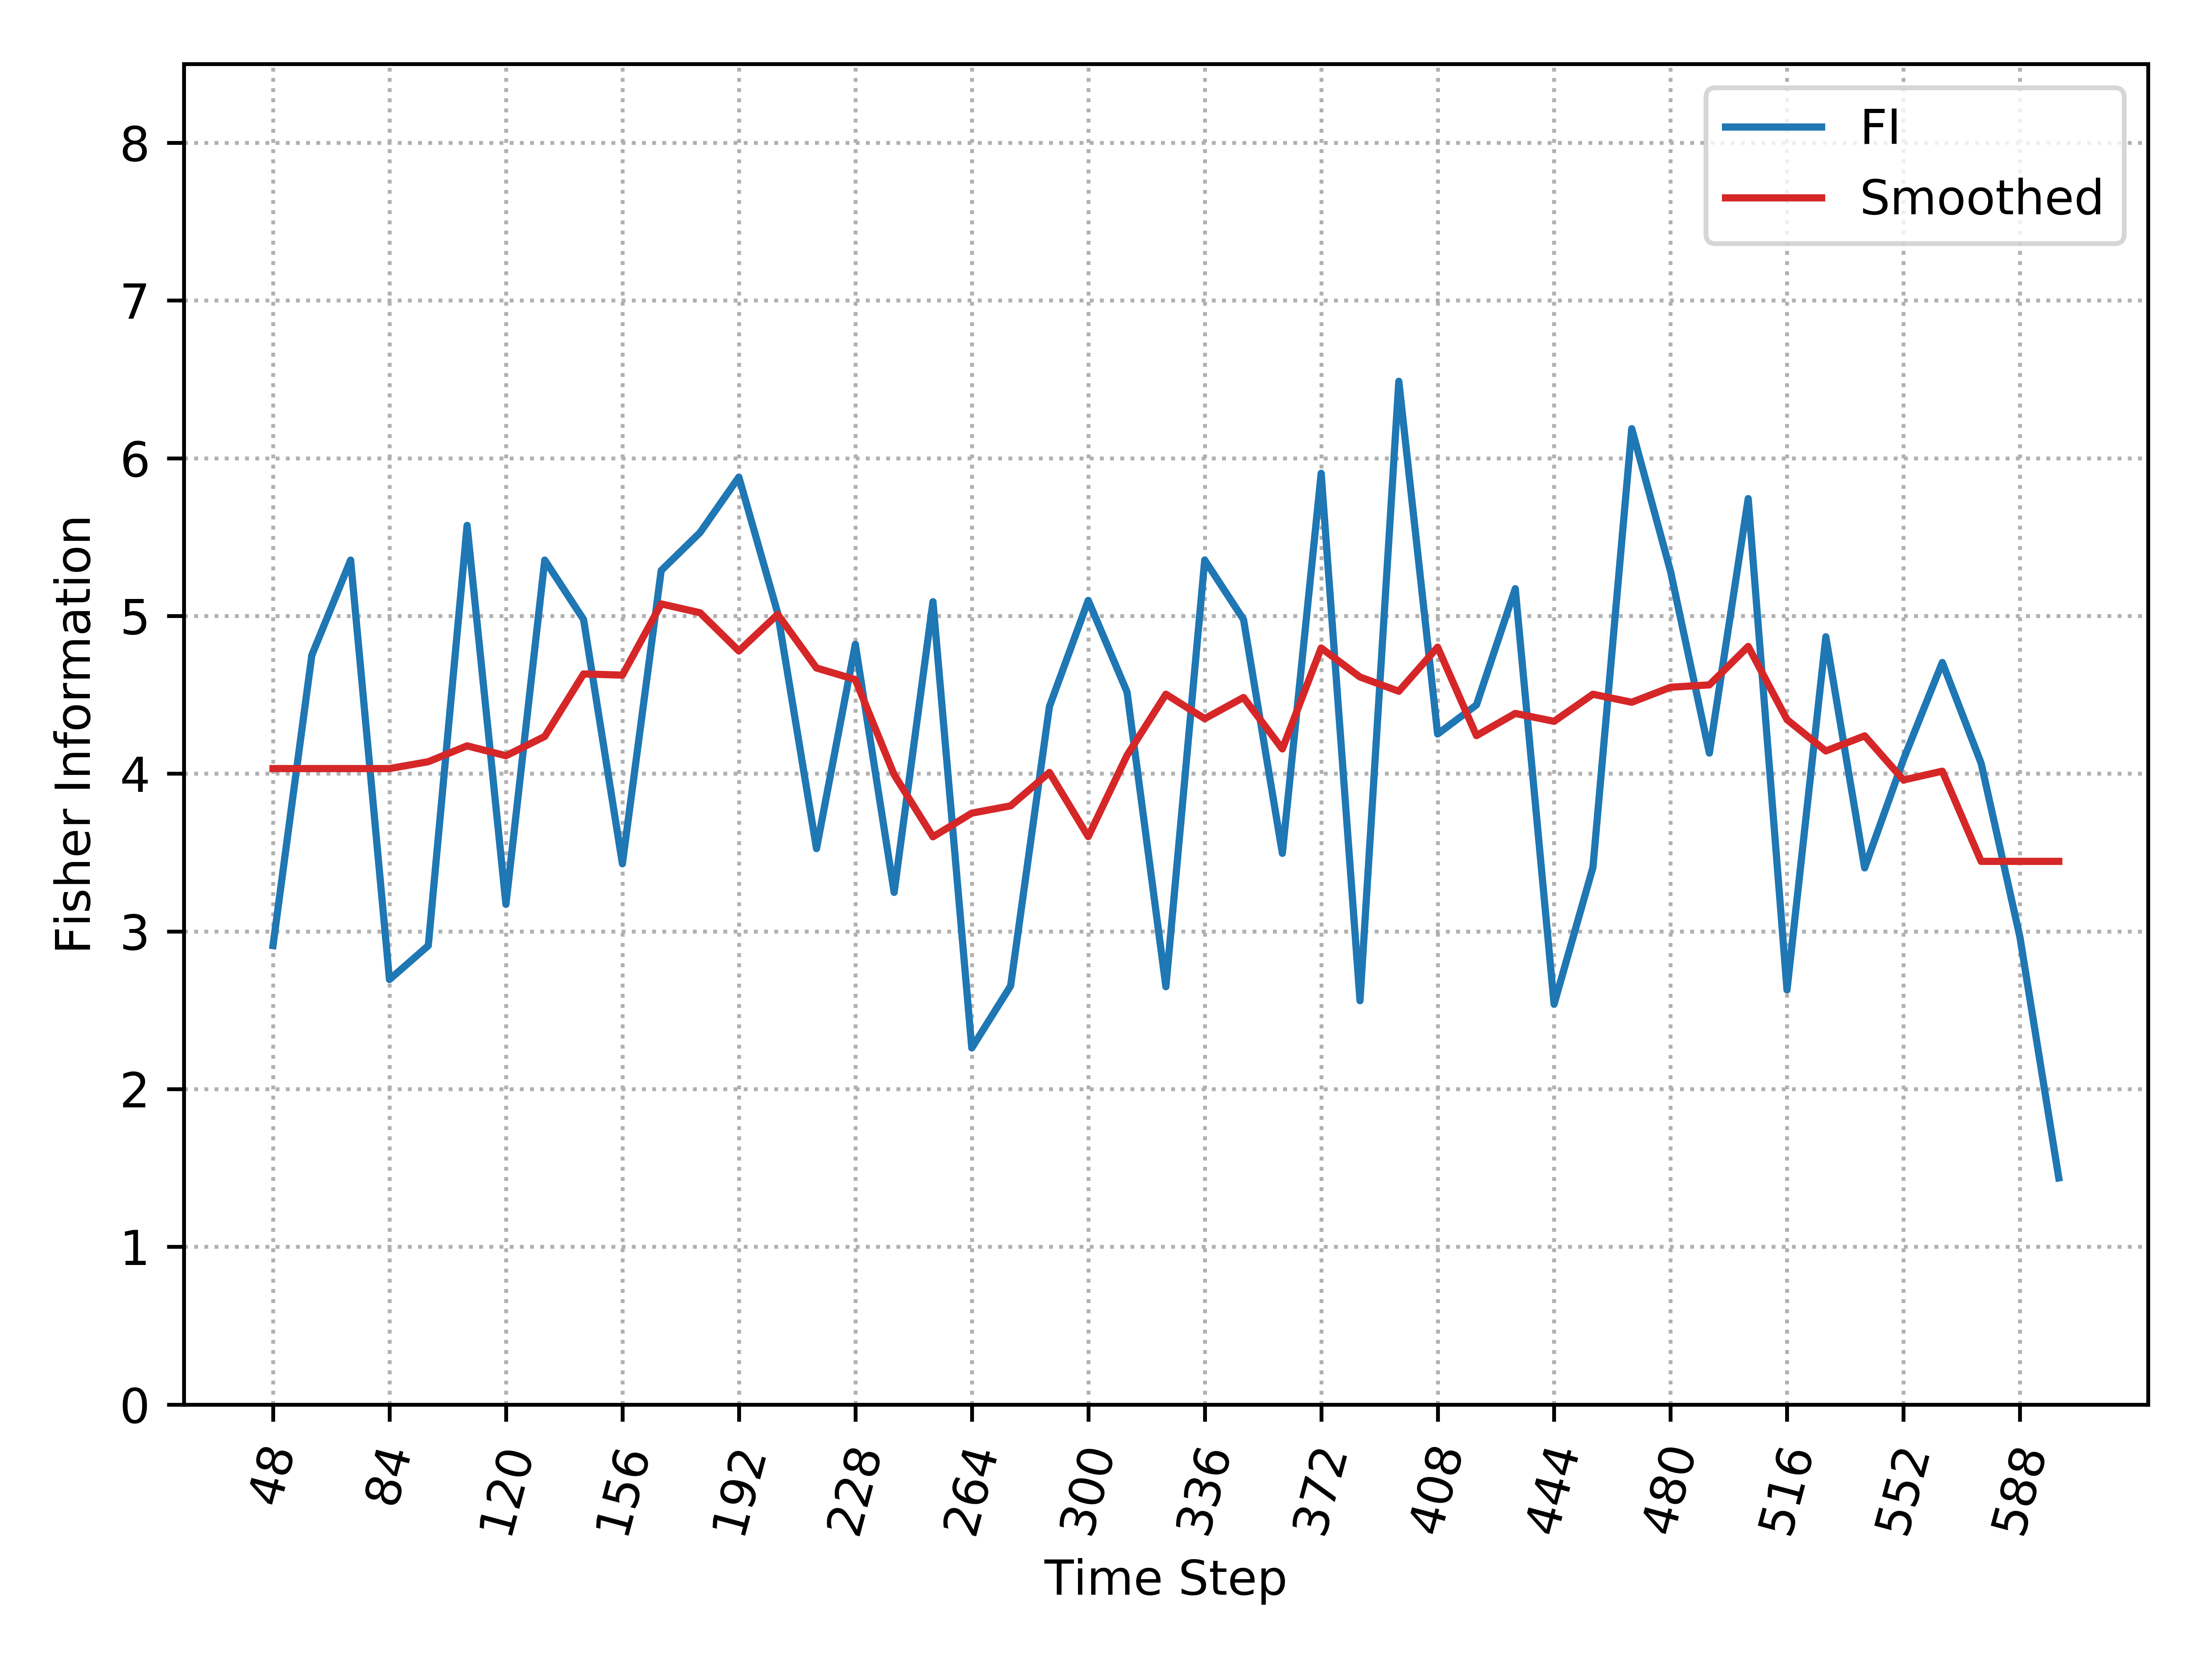

The table this chart was drawn from, first rows:
, Time_Step, FI, Smooth_FI
0, 48, 2.91, 4.032
1, 60, 4.751, 4.032
2, 72, 5.354, 4.032
3, 84, 2.695, 4.032
4, 96, 2.91, 4.076
5, 108, 5.574, 4.176
6, 120, 3.172, 4.114
7, 132, 5.354, 4.236
8, 144, 4.978, 4.632
9, 156, 3.429, 4.625
10, 168, 5.288, 5.076
11, 180, 5.529, 5.02
12, 192, 5.88, 4.778
13, 204, 5.019, 5.01
14, 216, 3.525, 4.67
15, 228, 4.82, 4.597
16, 240, 3.247, 3.994
17, 252, 5.09, 3.6
18, 264, 2.261, 3.75
19, 276, 2.654, 3.796
20, 288, 4.425, 4.008
21, 300, 5.099, 3.601
22, 312, 4.518, 4.117
23, 324, 2.649, 4.504
24, 336, 5.354, 4.349
25, 348, 4.978, 4.483
26, 360, 3.495, 4.157
27, 372, 5.904, 4.797
28, 384, 2.561, 4.613
29, 396, 6.488, 4.523
30, 408, 4.252, 4.802
31, 420, 4.436, 4.241
32, 432, 5.173, 4.382
33, 444, 2.539, 4.332
34, 456, 3.405, 4.504
35, 468, 6.187, 4.453
36, 480, 5.282, 4.548
37, 492, 4.131, 4.563
38, 504, 5.744, 4.807
39, 516, 2.629, 4.343
40, 528, 4.868, 4.144
41, 540, 3.403, 4.24
42, 552, 4.09, 3.96
43, 564, 4.705, 4.016
44, 576, 4.066, 3.444
45, 588, 2.963, 3.444
46, 600, 1.437, 3.444
